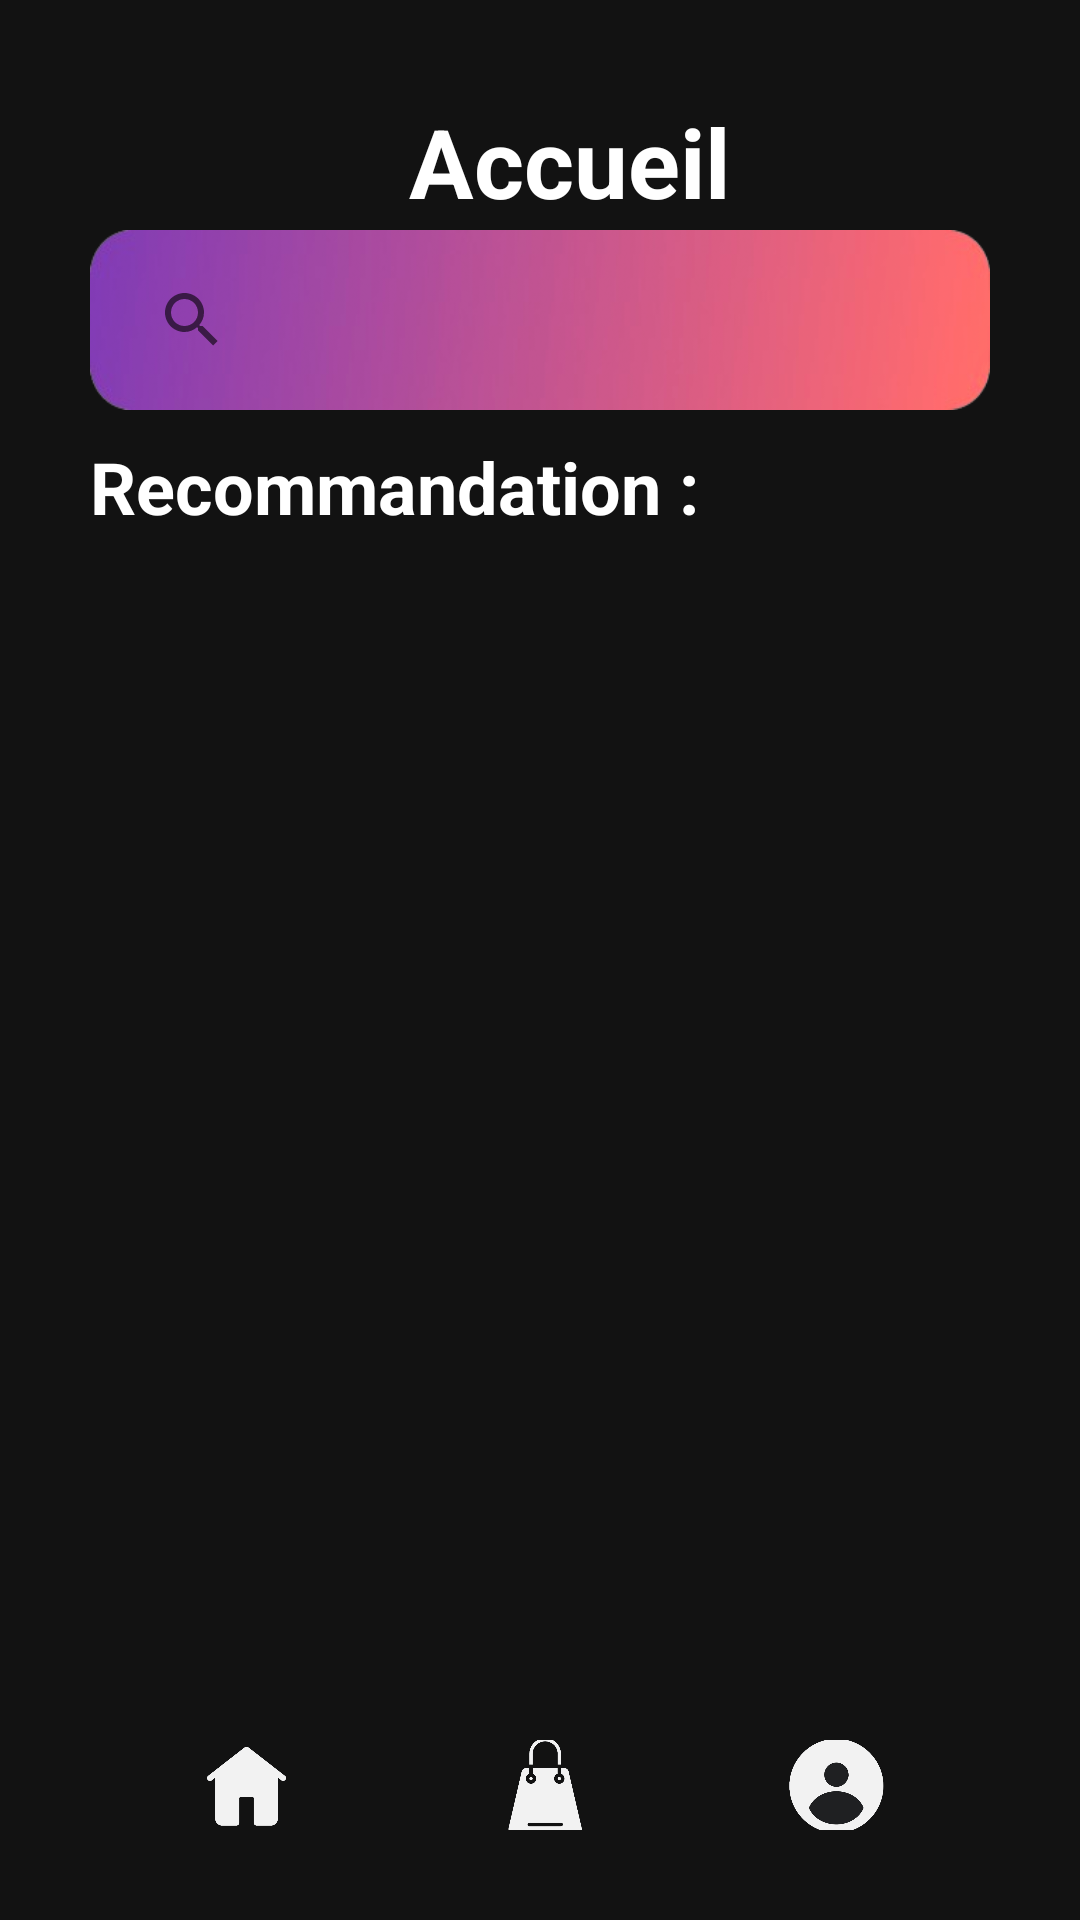

Reconstruct the res/layout file that produces this screen, plus the resources it refers to.
<!-- AndroidManifest.xml: application theme AppTheme -->
<!-- res/layout/activity_home.xml -->
<?xml version="1.0" encoding="utf-8"?>
<androidx.constraintlayout.widget.ConstraintLayout xmlns:android="http://schemas.android.com/apk/res/android"
    xmlns:app="http://schemas.android.com/apk/res-auto"
    xmlns:tools="http://schemas.android.com/tools"
    android:layout_width="match_parent"
    android:layout_height="match_parent"
    android:background="@color/blue_mid_night"
    tools:context=".activities.HomeActivity">

    <ImageView
        android:id="@+id/imageView"
        android:layout_width="574dp"
        android:layout_height="898dp"
        android:layout_marginTop="1dp"
        app:layout_constraintBottom_toBottomOf="parent"
        app:layout_constraintEnd_toEndOf="parent"
        app:layout_constraintHorizontal_bias="0.502"
        app:layout_constraintStart_toStartOf="parent"
        app:layout_constraintTop_toTopOf="parent"
        app:layout_constraintVertical_bias="0.488"
        app:srcCompat="@drawable/ellipsis_layer" />

    <RelativeLayout
        android:layout_width="0dp"
        android:layout_height="450dp"
        android:orientation="vertical"
        android:paddingTop="10dp"
        app:layout_constraintBottom_toBottomOf="parent"
        app:layout_constraintEnd_toEndOf="parent"
        app:layout_constraintStart_toStartOf="parent"
        app:layout_constraintTop_toTopOf="parent"
        app:layout_constraintVertical_bias="0.69"
        tools:context=".HomePage">

        <androidx.recyclerview.widget.RecyclerView
            android:id="@+id/homeProductsRecyclerView"
            android:layout_width="match_parent"
            android:layout_height="match_parent"
            android:paddingHorizontal="18dp"
            app:layout_constraintBottom_toBottomOf="parent"
            app:layout_constraintEnd_toEndOf="parent"
            app:layout_constraintStart_toStartOf="parent"
            app:layout_constraintTop_toTopOf="parent"
            app:layout_constraintVertical_bias="0.65"/>
    </RelativeLayout>

    <ImageView
        android:id="@+id/imageView3"
        android:layout_width="wrap_content"
        android:layout_height="200dp"
        app:layout_constraintBottom_toBottomOf="parent"
        app:layout_constraintEnd_toEndOf="parent"
        app:layout_constraintHorizontal_bias="0.0"
        app:layout_constraintStart_toStartOf="parent" />

    <LinearLayout
        android:layout_width="0dp"
        android:layout_height="60dp"
        android:gravity="center"
        android:orientation="horizontal"
        android:paddingBottom="30dp"
        app:layout_constraintBottom_toBottomOf="parent"
        app:layout_constraintEnd_toEndOf="parent"
        app:layout_constraintStart_toStartOf="parent"
        app:layout_constraintTop_toTopOf="parent"
        app:layout_constraintVertical_bias="1.0">

        <ImageView
            android:id="@+id/buttonHomePage"
            android:layout_width="39dp"
            android:layout_height="45dp"
            android:layout_marginRight="60dp"
            app:srcCompat="@drawable/icon_home"
            tools:ignore="MissingConstraints" />

        <ImageView
            android:id="@+id/homeViewProductsButton"
            android:layout_width="38dp"
            android:layout_height="37dp"
            android:layout_marginRight="60dp"
            app:srcCompat="@drawable/icon_store"
            tools:ignore="MissingConstraints" />


        <ImageView
            android:id="@+id/homeUserDetailsButton"
            android:layout_width="38dp"
            android:layout_height="43dp"
            app:srcCompat="@drawable/icon_account"
            tools:ignore="MissingConstraints" />
    </LinearLayout>

    <LinearLayout
        android:id="@+id/linearLayout2"
        android:layout_width="0dp"
        android:layout_height="99dp"
        android:orientation="horizontal"
        android:paddingHorizontal="30dp"
        app:layout_constraintBottom_toBottomOf="@+id/imageView3"
        app:layout_constraintEnd_toEndOf="parent"
        app:layout_constraintStart_toStartOf="parent"
        app:layout_constraintTop_toTopOf="parent"
        app:layout_constraintVertical_bias="0.050000012">

        <LinearLayout
            android:layout_width="match_parent"
            android:layout_height="wrap_content"
            android:layout_weight="1"
            android:orientation="vertical">


        </LinearLayout>

        <TextView
            android:layout_width="659dp"
            android:layout_height="54dp"
            android:layout_gravity="center|top"
            android:layout_weight="1"
            android:gravity="center"
            android:paddingRight="10dp"
            android:text="Accueil"
            android:textColor="@color/white"
            android:textSize="32sp"
            android:textStyle="bold" />

    </LinearLayout>

    <LinearLayout
        android:id="@+id/linearLayout3"
        android:layout_width="0dp"
        android:layout_height="wrap_content"
        android:orientation="horizontal"
        android:paddingHorizontal="30dp"
        app:layout_constraintBottom_toBottomOf="parent"
        app:layout_constraintEnd_toEndOf="parent"
        app:layout_constraintHorizontal_bias="0.25"
        app:layout_constraintStart_toStartOf="parent"
        app:layout_constraintTop_toTopOf="parent"
        app:layout_constraintVertical_bias="0.24000001">

        <TextView
            android:layout_width="wrap_content"
            android:layout_height="wrap_content"
            android:layout_gravity="center|top"
            android:layout_weight="1"
            android:gravity="start"
            android:paddingRight="10dp"
            android:text="Recommandation :"
            android:textColor="@color/white"
            android:textSize="24sp"
            android:textStyle="bold" />
    </LinearLayout>

    <androidx.constraintlayout.widget.ConstraintLayout
        android:id="@+id/homeContainerSearchView"
        android:layout_width="match_parent"
        android:layout_height="170dp"
        android:background="@color/blue_mid_night"
        android:visibility="invisible"
        app:layout_constraintBottom_toTopOf="@+id/linearLayout3"
        app:layout_constraintEnd_toEndOf="parent"
        app:layout_constraintStart_toStartOf="parent"
        app:layout_constraintTop_toTopOf="parent">

    </androidx.constraintlayout.widget.ConstraintLayout>

    <LinearLayout
        android:id="@+id/homeLinearLayoutSearchBar"
        android:layout_width="match_parent"
        android:layout_height="wrap_content"
        android:layout_marginTop="8dp"
        android:orientation="horizontal"
        android:paddingHorizontal="30dp"
        app:layout_constraintBottom_toBottomOf="parent"
        app:layout_constraintEnd_toEndOf="parent"
        app:layout_constraintStart_toStartOf="parent"
        app:layout_constraintTop_toTopOf="parent"
        app:layout_constraintVertical_bias="0.120000005">

        <SearchView
            android:id="@+id/homeSearchView"
            android:layout_width="match_parent"
            android:layout_height="60dp"
            android:animationCache="false"
            android:background="@drawable/layout_button"
            android:ems="10"
            android:inputType="text"
            android:paddingLeft="10dp"
            android:textSize="14sp"
            app:searchIcon="@drawable/ic_search_custom" />

    </LinearLayout>

</androidx.constraintlayout.widget.ConstraintLayout>
<!-- resources referenced by this layout -->
<resources>
  <color name="blue_mid_night">#121212</color>
  <color name="white">#FFFFFF</color>
  <!-- drawable icon_account: png bitmap (drawable, 54193 bytes) -->
  <!-- drawable icon_home: png bitmap (drawable, 29464 bytes) -->
  <!-- drawable icon_store: png bitmap (drawable, 36883 bytes) -->
  <!-- drawable layout_button: png bitmap (drawable, 59053 bytes) -->
  <style name="AppTheme" parent="Theme.AppCompat.Light.NoActionBar" />
</resources>
